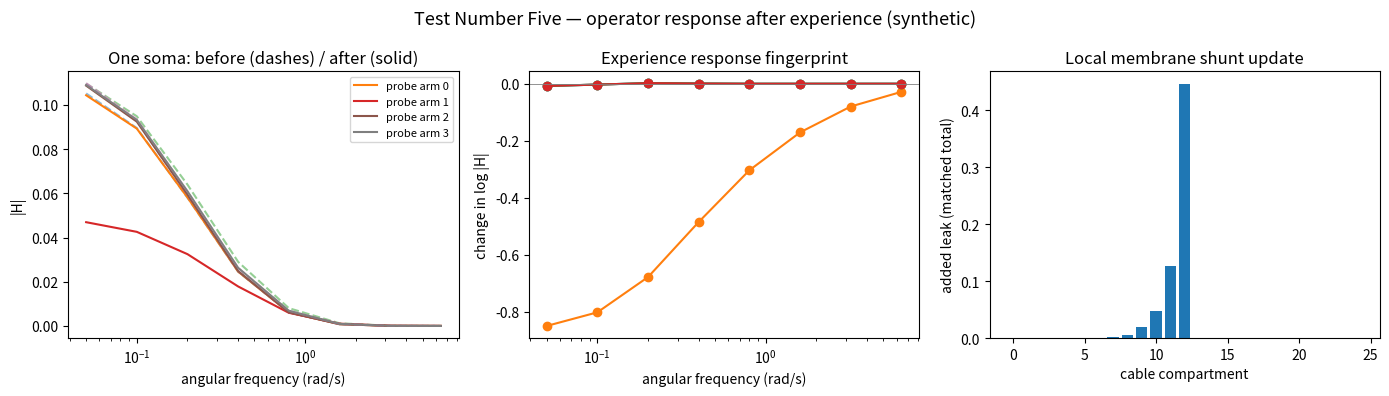

The matplotlib source for this figure:
"""Test Number Five: experience-dependent cable transfer spectroscopy.

Toy physics, not biological data. Requires NumPy. Run from repo root:
    python -m src.experiment
"""
from __future__ import annotations

from dataclasses import dataclass
from pathlib import Path
import json
import numpy as np

N_BRANCHES = 4
DEPTH = 6
N = 1 + N_BRANCHES * DEPTH
TIPS = np.array([b * DEPTH + DEPTH for b in range(N_BRANCHES)], dtype=int)
FREQ = np.array([.05, .1, .2, .4, .8, 1.6, 3.2, 6.4])
FORECAST_FREQ = FREQ[:5]
WRITE_BUDGET = .65
EPS = 1e-12
TRAIN_SEEDS = range(40)
TEST_SEEDS = range(40, 80)


@dataclass(frozen=True)
class Cable:
    G: np.ndarray  # axial graph Laplacian plus membrane leak (positive definite)
    C: np.ndarray  # membrane capacitance, diagonal entries
    edges: tuple[tuple[int, int, float], ...]
    leak: np.ndarray


def cable(seed: int) -> Cable:
    rng = np.random.default_rng(seed + 10001)
    C = rng.uniform(.82, 1.18, size=N)
    leak = rng.uniform(.11, .18, size=N)
    leak[0] = .27
    G = np.diag(leak.copy())
    edges = []
    for arm in range(N_BRANCHES):
        prev = 0
        for d in range(1, DEPTH + 1):
            node = 1 + arm * DEPTH + (d - 1)
            g = float(rng.uniform(.85, 1.15))
            G[prev, prev] += g
            G[node, node] += g
            G[prev, node] -= g
            G[node, prev] -= g
            edges.append((prev, node, g))
            prev = node
    return Cable(G=G, C=C, edges=tuple(edges), leak=leak)


def experience_eligibility(model: Cable, branch: int) -> np.ndarray:
    """A unit impulse and free relaxation. Integrated squared voltage is local eligibility.

    The location is a controlled experimental assignment, not a label inserted
    into memory. Only the dynamics of the resulting voltage write the shunt.
    """
    v = np.zeros(N)
    v[TIPS[branch]] = 1.0 / model.C[TIPS[branch]]
    eligibility = np.zeros(N)
    dt = .025
    for _ in range(360):
        eligibility += dt * v * v
        v += dt * (-model.G @ v / model.C)
    return eligibility


def after_experience(model: Cable, branch: int, budget: float = WRITE_BUDGET) -> tuple[Cable, np.ndarray]:
    eligibility = experience_eligibility(model, branch)
    update = budget * eligibility / eligibility.sum()
    return Cable(
        G=model.G + np.diag(update), C=model.C,
        edges=model.edges, leak=model.leak + update,
    ), update


def transfers(model: Cable, freqs: np.ndarray = FREQ) -> np.ndarray:
    """Complex frequency response: [freq, probe tip], observed only at soma."""
    B = np.eye(N, dtype=complex)[:, TIPS]
    out = np.empty((len(freqs), len(TIPS)), dtype=complex)
    for k, w in enumerate(freqs):
        out[k] = np.linalg.solve(model.G + 1j * w * np.diag(model.C), B)[0]
    return out


def delta_log_amplitude(before: np.ndarray, after: np.ndarray) -> np.ndarray:
    return np.log(np.abs(after) + EPS) - np.log(np.abs(before) + EPS)


def native_basis(model: Cable, rank: int = 8) -> np.ndarray:
    invsqrt = 1 / np.sqrt(model.C)
    S = (invsqrt[:, None] * model.G) * invsqrt[None, :]
    vals, vecs = np.linalg.eigh(S)
    assert np.all(vals > 0)
    return invsqrt[:, None] * vecs[:, :rank]


def index_cosine_basis(model: Cable, rank: int = 8) -> np.ndarray:
    """Index DCT-II with C-normalization; *not* the cable's own eigenmodes."""
    j = np.arange(N)[:, None]
    k = np.arange(rank)[None, :]
    V = np.cos(np.pi * (j + .5) * k / N)
    V[:, 0] *= 1 / np.sqrt(2)
    V *= np.sqrt(2 / N)
    return V / np.sqrt(model.C[:, None])


def projected_transfers(model: Cable, V: np.ndarray, freqs: np.ndarray = FORECAST_FREQ) -> np.ndarray:
    GT = V.T @ model.G @ V
    CT = V.T @ (model.C[:, None] * V)
    B = V[TIPS, :].T
    out = np.empty((len(freqs), len(TIPS)), dtype=complex)
    for i, w in enumerate(freqs):
        out[i] = V[0] @ np.linalg.solve(GT + 1j * w * CT, B)
    return out


def ridge_fit_predict(Xtr: np.ndarray, ytr: np.ndarray, Xte: np.ndarray, alpha: float = 1.) -> np.ndarray:
    """Fixed ridge multiclass linear readout. No hyperparameter search."""
    mu = Xtr.mean(axis=0)
    sd = Xtr.std(axis=0)
    sd = np.where(sd < 1e-9, 1, sd)
    a = (Xtr - mu) / sd
    b = (Xte - mu) / sd
    onehot = np.eye(N_BRANCHES)[ytr]
    A = np.concatenate([a, np.ones((len(a), 1))], axis=1)
    B = np.concatenate([b, np.ones((len(b), 1))], axis=1)
    reg = np.diag([alpha] * a.shape[1] + [0.])
    weight = np.linalg.solve(A.T @ A + reg, A.T @ onehot)
    return np.argmax(B @ weight, axis=1)


def build_dataset() -> dict:
    features, unpaired, labels, seeds, sham, nonzero = [], [], [], [], [], []
    forecast_native, forecast_dct = [], []
    no_write_errors = []
    for seed in range(80):
        model = cable(seed)
        pre = transfers(model)
        no_write_errors.append(float(np.max(np.abs(pre - transfers(model)))))
        native = native_basis(model)
        cosine = index_cosine_basis(model)
        after_samples = []
        for branch in range(N_BRANCHES):
            updated, _ = after_experience(model, branch)
            h = transfers(updated)
            after_samples.append(h)
            delta = delta_log_amplitude(pre, h)
            features.append(delta.T.ravel())  # tip-major for slicing single-port
            unpaired.append(np.log(np.abs(h.T).ravel() + EPS))
            labels.append(branch)
            seeds.append(seed)
            nonzero.append(np.sqrt(np.mean(delta * delta)))
            if seed in TEST_SEEDS:
                target = h[:len(FORECAST_FREQ)]
                native_pred = projected_transfers(updated, native)
                dct_pred = projected_transfers(updated, cosine)
                # pointwise relative absolute errors, fixed epsilon scale.
                scale = np.abs(target) + 1e-9
                forecast_native.extend((np.abs(native_pred - target) / scale).ravel().tolist())
                forecast_dct.extend((np.abs(dct_pred - target) / scale).ravel().tolist())
        # Random, label-independent sham using a reproducible second random stream.
        # No association of assigned branch label with the actual physical write.
        rng = np.random.default_rng(seed + 810100)
        for branch in range(N_BRANCHES):
            independent_actual_branch = int(rng.integers(0, N_BRANCHES))
            h_sham = after_samples[independent_actual_branch]
            sham.append(delta_log_amplitude(pre, h_sham).T.ravel())
    return {
        'paired': np.asarray(features), 'unpaired': np.asarray(unpaired),
        'sham': np.asarray(sham), 'labels': np.asarray(labels),
        'seeds': np.asarray(seeds), 'delta_rms': np.asarray(nonzero),
        'forecast_native': np.asarray(forecast_native),
        'forecast_dct': np.asarray(forecast_dct),
        'no_write_errors': np.asarray(no_write_errors),
    }


def gates(data: dict) -> dict:
    split = data['seeds'] < 40
    y = data['labels']
    def accuracy(name: str, X: np.ndarray) -> float:
        prediction = ridge_fit_predict(X[split], y[split], X[~split])
        return float(np.mean(prediction == y[~split]))
    paired = accuracy('paired', data['paired'])
    unpaired = accuracy('unpaired', data['unpaired'])
    single = accuracy('single', data['paired'][:, :len(FREQ)])
    sham = accuracy('sham', data['sham'])
    native_median = float(np.median(data['forecast_native']))
    dct_median = float(np.median(data['forecast_dct']))
    result = {
        'setup': {'seed_train': '0-39', 'seed_test': '40-79', 'n_test': int(np.sum(~split)),
                  'modes': 8, 'write_budget': WRITE_BUDGET, 'probe_frequencies_rad_s': FREQ.tolist()},
        'measurements': {
            'trace_fraction_above_threshold': float(np.mean(data['delta_rms'] >= .01)),
            'median_trace_rms': float(np.median(data['delta_rms'])),
            'no_write_max_transfer_error': float(np.max(data['no_write_errors'])),
            'paired_accuracy': paired, 'unpaired_accuracy': unpaired,
            'single_port_accuracy': single, 'sham_accuracy': sham,
            'native_median_relative_error': native_median,
            'index_cosine_median_relative_error': dct_median,
            'native_to_cosine_error_ratio': native_median / max(dct_median, 1e-30),
        },
    }
    m = result['measurements']
    result['gates'] = {
        'G1': m['trace_fraction_above_threshold'] >= .90 and m['no_write_max_transfer_error'] <= 1e-10,
        'G2': paired >= .75 and paired - unpaired >= .10,
        'G3': m['native_to_cosine_error_ratio'] <= .70,
        'G4': sham <= .40,
        'G5': paired - single >= .10,
    }
    result['notes'] = [
        'Toy demonstration only: write rule was explicitly constructed to be experience-sensitive.',
        'Frequencies are temporal angular frequencies (rad/s), not semantic frequency bands.',
        'No genuine plasticity is claimed for a frozen transformer, nor biological validation for this cable.',
        'Relative spectral approximation error may be unstable for tiny distal transfer amplitudes; raw error distributions are saved.',
    ]
    return result


def plots(data: dict, output: Path):
    import matplotlib
    matplotlib.use('Agg')
    import matplotlib.pyplot as plt
    fig, axs = plt.subplots(1, 3, figsize=(14, 4))
    base = cable(42)
    h0 = transfers(base)
    b1, change = after_experience(base, 1)
    h1 = transfers(b1)
    for arm in range(4):
        axs[0].semilogx(FREQ, np.abs(h0[:, arm]), '--', alpha=.5)
        axs[0].semilogx(FREQ, np.abs(h1[:, arm]), label=f'probe arm {arm}')
    axs[0].set(title='One soma: before (dashes) / after (solid)', xlabel='angular frequency (rad/s)', ylabel='|H|')
    axs[0].legend(fontsize=8)
    for arm in range(4):
        axs[1].semilogx(FREQ, delta_log_amplitude(h0, h1)[:, arm], '-o', label=f'probe {arm}')
    axs[1].axhline(0, color='gray', linewidth=.6)
    axs[1].set(title='Experience response fingerprint', xlabel='angular frequency (rad/s)', ylabel='change in log |H|')
    axs[2].bar(np.arange(N), change)
    axs[2].set(title='Local membrane shunt update', xlabel='cable compartment', ylabel='added leak (matched total)')
    fig.suptitle('Test Number Five — operator response after experience (synthetic)', fontsize=13)
    fig.tight_layout()
    fig.savefig(output, dpi=145)
    plt.close(fig)


def main():
    import argparse
    parser = argparse.ArgumentParser()
    parser.add_argument('--output', default='results')
    args = parser.parse_args()
    out = Path(args.output)
    out.mkdir(parents=True, exist_ok=True)
    data = build_dataset()
    report = gates(data)
    (out / 'gates.json').write_text(json.dumps(report, indent=2) + '\n')
    np.savez_compressed(out / 'arrays.npz', **data)
    try:
        plots(data, out / 'spectroscopy.png')
    except ImportError:
        print('matplotlib not installed: skipped figure')
    print(json.dumps(report, indent=2))


if __name__ == '__main__':
    main()
